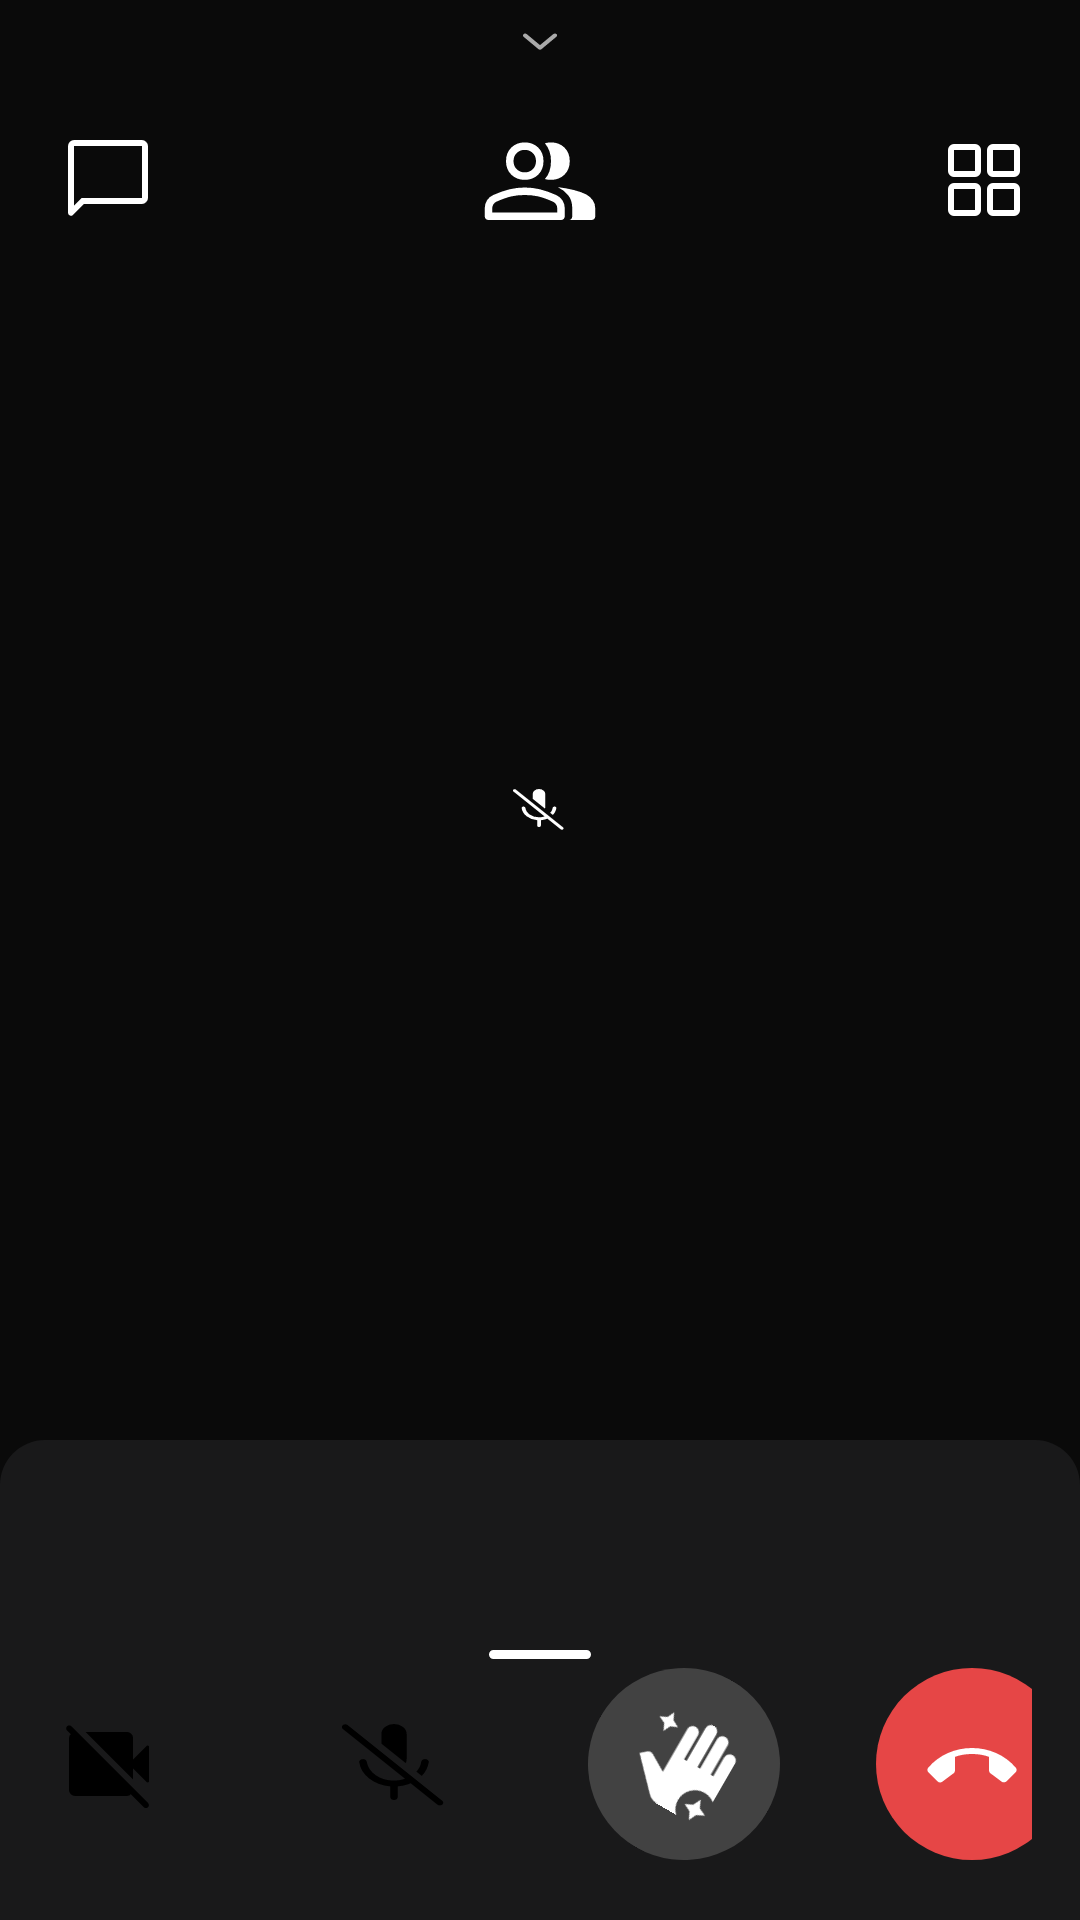

Reconstruct the res/layout file that produces this screen, plus the resources it refers to.
<!-- AndroidManifest.xml: application theme Theme.ITdiving -->
<!-- res/layout/call_main.xml -->
<?xml version="1.0" encoding="utf-8"?>
<androidx.constraintlayout.widget.ConstraintLayout
    xmlns:android="http://schemas.android.com/apk/res/android"
    xmlns:app="http://schemas.android.com/apk/res-auto"
    android:layout_width="match_parent"
    android:layout_height="match_parent"
    android:background="#0a0a0a">

    <ImageButton
        android:id="@+id/expand_btn"
        android:layout_width="24dp"
        android:layout_height="20dp"
        android:contentDescription="@string/expand_btn_desc"
        android:src="@drawable/expand_more"
        android:background="@null"
        app:layout_constraintTop_toTopOf="parent"
        android:layout_marginTop="4dp"
        app:layout_constraintLeft_toLeftOf="parent"
        app:layout_constraintRight_toRightOf="parent" />

    <androidx.constraintlayout.widget.ConstraintLayout
        android:id="@+id/upper_panel"
        android:layout_width="match_parent"
        android:layout_height="wrap_content"
        android:padding="16dp"
        app:layout_constraintStart_toStartOf="parent"
        app:layout_constraintRight_toRightOf="parent"
        app:layout_constraintTop_toBottomOf="@id/expand_btn">

        <ImageButton
            android:id="@+id/msg_btn"
            android:layout_width="32dp"
            android:layout_height="32dp"
            android:contentDescription="@string/msg_btn_desc"
            android:src="@drawable/chat_bubble"
            android:background="@null"
            app:layout_constraintStart_toStartOf="parent"
            android:layout_marginStart="4dp"
            app:layout_constraintTop_toTopOf="parent"
            app:layout_constraintBottom_toBottomOf="parent"/>

        <ImageButton
            android:id="@+id/contacts_btn"
            android:layout_width="40dp"
            android:layout_height="40dp"
            android:contentDescription="@string/members_btn_desc"
            android:src="@drawable/group"
            android:background="@null"
            app:layout_constraintLeft_toLeftOf="parent"
            app:layout_constraintRight_toRightOf="parent"
            app:layout_constraintTop_toTopOf="parent"
            app:layout_constraintBottom_toBottomOf="parent"/>

        <ImageButton
            android:id="@+id/grid_btn"
            android:layout_width="32dp"
            android:layout_height="32dp"
            android:contentDescription="@string/panels_btn_desc"
            android:src="@drawable/grid_view"
            android:background="@null"
            app:layout_constraintRight_toRightOf="parent"
            app:layout_constraintTop_toTopOf="parent"
            app:layout_constraintBottom_toBottomOf="parent"/>

    </androidx.constraintlayout.widget.ConstraintLayout>

    <include
        layout="@layout/call_member_layout"
        android:id="@+id/main_member"
        android:layout_width="match_parent"
        android:layout_height="250dp"
        android:layout_margin="2dp"
        app:layout_constraintLeft_toLeftOf="parent"
        app:layout_constraintRight_toRightOf="parent"
        app:layout_constraintTop_toBottomOf="@id/upper_panel"
        app:layout_constraintBottom_toTopOf="@id/another_member" />

    <include
        layout="@layout/call_member_layout"
        android:id="@+id/another_member"
        android:layout_width="match_parent"
        android:layout_height="250dp"
        android:layout_margin="2dp"
        app:layout_constraintLeft_toLeftOf="parent"
        app:layout_constraintRight_toRightOf="parent"
        app:layout_constraintTop_toBottomOf="@id/main_member"
        app:layout_constraintBottom_toTopOf="@id/lower_panel"/>

    <androidx.constraintlayout.widget.ConstraintLayout
        android:id="@+id/lower_panel"
        android:layout_width="match_parent"
        android:layout_height="160dp"
        android:orientation="horizontal"
        android:paddingBottom="20dp"
        android:paddingHorizontal="16dp"
        android:background="@drawable/lower_layout_bg"
        android:backgroundTint="@color/dark_gray"
        app:layout_constraintBottom_toBottomOf="parent">

        <ImageButton
            android:id="@+id/minimize_btn"
            android:layout_width="64dp"
            android:layout_height="64dp"
            android:contentDescription="@string/minimize_btn_desc"
            android:src="@drawable/chrome_minimize"
            android:background="@null"
            app:layout_constraintStart_toStartOf="parent"
            app:layout_constraintEnd_toEndOf="parent"
            app:layout_constraintTop_toTopOf="parent"
            android:layout_marginTop="24dp"/>

        <ImageButton
            android:id="@+id/camera_btn"
            android:layout_width="64dp"
            android:layout_height="64dp"
            android:layout_marginHorizontal="16dp"
            android:contentDescription="@string/camera_btn_desc"
            android:src="@drawable/videocam_off"
            android:background="@drawable/white_round_button"
            app:layout_constraintStart_toStartOf="parent"
            app:layout_constraintEnd_toStartOf="@id/micro_btn"
            app:layout_constraintBottom_toBottomOf="parent"/>

        <ImageButton
            android:id="@+id/micro_btn"
            android:layout_width="64dp"
            android:layout_height="64dp"
            android:layout_marginHorizontal="16dp"
            android:contentDescription="@string/micro_btn_desc"
            android:src="@drawable/mic_off"
            android:background="@drawable/white_round_button"
            app:layout_constraintStart_toEndOf="@id/camera_btn"
            app:layout_constraintEnd_toStartOf="@id/hello_btn"
            app:layout_constraintBottom_toBottomOf="parent"/>

        <ImageButton
            android:id="@+id/hello_btn"
            android:layout_width="64dp"
            android:layout_height="64dp"
            android:rotation="30"
            android:layout_marginHorizontal="16dp"
            android:contentDescription="@string/hello_btn_desc"
            android:src="@drawable/hand_gesture"
            android:background="@drawable/red_round_button"
            android:backgroundTint="@color/cardview_dark_background"
            app:layout_constraintStart_toEndOf="@id/micro_btn"
            app:layout_constraintEnd_toStartOf="@id/call_end_btn"
            app:layout_constraintBottom_toBottomOf="parent"/>

        <ImageButton
            android:id="@+id/call_end_btn"
            android:layout_width="64dp"
            android:layout_height="64dp"
            android:layout_marginHorizontal="16dp"
            android:contentDescription="@string/call_end_btn_desc"
            android:src="@drawable/call_end"
            android:background="@drawable/red_round_button"
            app:layout_constraintStart_toEndOf="@id/hello_btn"
            app:layout_constraintEnd_toEndOf="parent"
            app:layout_constraintBottom_toBottomOf="parent" />

    </androidx.constraintlayout.widget.ConstraintLayout>

</androidx.constraintlayout.widget.ConstraintLayout>
<!-- res/layout/call_member_layout.xml (included above) -->
<?xml version="1.0" encoding="utf-8"?>
<androidx.constraintlayout.widget.ConstraintLayout
    xmlns:app="http://schemas.android.com/apk/res-auto"
    xmlns:android="http://schemas.android.com/apk/res/android"
    android:id="@+id/call_member_view"
    android:layout_width="match_parent"
    android:layout_height="match_parent">

    <com.google.android.material.imageview.ShapeableImageView
        android:id="@+id/bg_img"
        android:scaleType="fitXY"
        android:layout_width="match_parent"
        android:layout_height="match_parent"
        app:shapeAppearanceOverlay="@style/RoundedSquare"
        android:contentDescription="@string/user_bg_img_desc"
        app:layout_constraintTop_toTopOf="parent"
        app:layout_constraintBottom_toBottomOf="parent"
        app:layout_constraintStart_toStartOf="parent"
        app:layout_constraintEnd_toEndOf="parent"/>

    <com.google.android.material.imageview.ShapeableImageView
        android:id="@+id/icon_img"
        android:layout_width="80dp"
        android:layout_height="80dp"
        app:shapeAppearanceOverlay="@style/Circular"
        android:scaleType="fitXY"
        android:contentDescription="@string/user_img_desc"
        app:layout_constraintTop_toTopOf="@id/bg_img"
        app:layout_constraintBottom_toBottomOf="@id/bg_img"
        app:layout_constraintStart_toStartOf="@id/bg_img"
        app:layout_constraintEnd_toEndOf="@id/bg_img"/>

    <TextView
        android:id="@+id/name_txt"
        android:layout_width="wrap_content"
        android:layout_height="wrap_content"
        android:textSize="12sp"
        app:drawableEndCompat="@drawable/mic_off_small"
        app:layout_constraintBottom_toBottomOf="@id/bg_img"
        android:layout_marginBottom="8dp"
        app:layout_constraintStart_toStartOf="@id/bg_img"
        app:layout_constraintEnd_toEndOf="@id/bg_img" />

</androidx.constraintlayout.widget.ConstraintLayout>
<!-- resources referenced by this layout -->
<resources>
  <color name="dark_gray">#19191A</color>
  <!-- drawable call_end (drawable) -->
  <vector xmlns:android="http://schemas.android.com/apk/res/android"
      android:width="32dp"
      android:height="32dp"
      android:viewportWidth="960"
      android:viewportHeight="960" >
    <path
        android:fillColor="@android:color/white"
        android:pathData="M480,320Q606,320 721,370.5Q836,421 918,517Q926,527 926.5,539Q927,551 918,560L824,654Q816,662 801,663Q786,664 777,657L663,572Q657,567 654,561Q651,555 651,548L651,409Q609,393 565.5,386.5Q522,380 480,380Q438,380 394.5,386.5Q351,393 309,409L309,548Q309,555 306,561Q303,567 297,572L183,657Q171,666 158.5,665Q146,664 136,654L42,560Q33,551 33.5,539Q34,527 42,517Q124,421 239,370.5Q354,320 480,320Z" />
  </vector>
  <!-- drawable chrome_minimize (drawable) -->
  <vector xmlns:android="http://schemas.android.com/apk/res/android"
      android:width="48dp"
      android:height="48dp"
      android:viewportWidth="960"
      android:viewportHeight="960">
    <path
        android:fillColor="@android:color/white"
        android:pathData="M170,820Q157.25,820 148.63,811.33Q140,802.65 140,789.83Q140,777 148.63,768.5Q157.25,760 170,760L790,760Q802.75,760 811.38,768.67Q820,777.35 820,790.17Q820,803 811.38,811.5Q802.75,820 790,820L170,820Z"/>
  </vector>
  <!-- drawable expand_more (drawable) -->
  <vector xmlns:android="http://schemas.android.com/apk/res/android"
      android:width="24dp"
      android:height="20dp"
      android:viewportWidth="960"
      android:viewportHeight="960" >
    <path
        android:fillColor="@android:color/darker_gray"
        android:pathData="M480,603Q474,603 469,601Q464,599 459,594L261,396Q253,388 253.5,374.5Q254,361 262,353Q272,343 283.5,344.5Q295,346 304,354L480,530L656,354Q664,346 677.5,345Q691,344 699,354Q709,362 707.5,375Q706,388 698,397L501,594Q496,599 491,601Q486,603 480,603Z" />
  </vector>
  <!-- drawable lower_layout_bg (drawable) -->
  <?xml version="1.0" encoding="utf-8"?>
  <shape xmlns:android="http://schemas.android.com/apk/res/android">
      <corners android:topLeftRadius="15dp"
          android:topRightRadius="15dp"/>
  </shape>
  <!-- drawable red_round_button (drawable) -->
  <?xml version="1.0" encoding="utf-8"?>
  <selector xmlns:android="http://schemas.android.com/apk/res/android">
      <item android:state_pressed="false">
          <shape android:shape="oval">
              <solid android:color="@color/red" />
          </shape>
      </item>
      <item android:state_pressed="true">
          <shape android:shape="oval">
              <solid android:color="@color/red" />
          </shape>
      </item>
  </selector>
  <string name="call_end_btn_desc" translatable="false">finish app</string>
  <string name="camera_btn_desc" translatable="false">change camera mode</string>
  <string name="expand_btn_desc" translatable="false">-</string>
  <string name="hello_btn_desc" translatable="false">show hello alertdialog</string>
  <string name="members_btn_desc" translatable="false">open contacts activity</string>
  <string name="micro_btn_desc" translatable="false">change micro mode</string>
  <string name="minimize_btn_desc" translatable="false">-</string>
  <string name="msg_btn_desc" translatable="false">open system message app</string>
  <string name="panels_btn_desc" translatable="false">swap members panels</string>
  <string name="user_bg_img_desc" translatable="false">blur avatar as background</string>
  <string name="user_img_desc" translatable="false">avatar</string>
  <style name="Circular">
          <item name="cornerSize">50%</item>
      </style>
  <style name="RoundedSquare">
          <item name="cornerSize">15dp</item>
      </style>
  <color name="red">#e64646</color>
  <color name="purple_500">#FF6200EE</color>
  <color name="purple_700">#FF3700B3</color>
  <color name="white">#FFFFFFFF</color>
  <color name="teal_200">#FF03DAC5</color>
  <color name="teal_700">#FF018786</color>
  <color name="black">#FF000000</color>
</resources>
